The GitHub repository Gaurav-Zanpure/Interactive-System-For-Product-Purchase-Through-Gesture-and-Voice contains a labelled image folder "GESTURE DATASET" with 5 categories: back gesture, buy gesture, more info gesture, next gesture, previous gesture. Examples follow, each with its label.

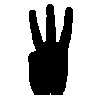
Label: more info gesture

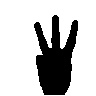
Label: more info gesture

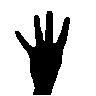
Label: back gesture

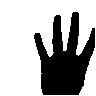
Label: back gesture

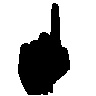
Label: next gesture

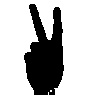
Label: previous gesture
